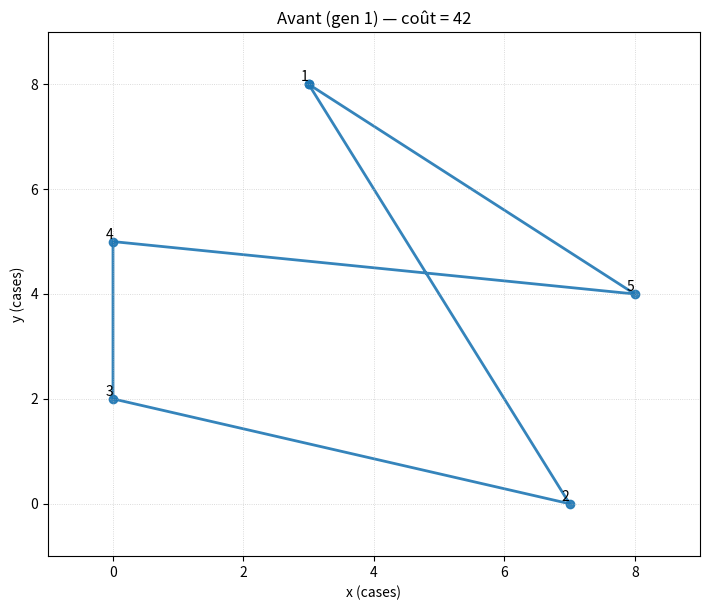
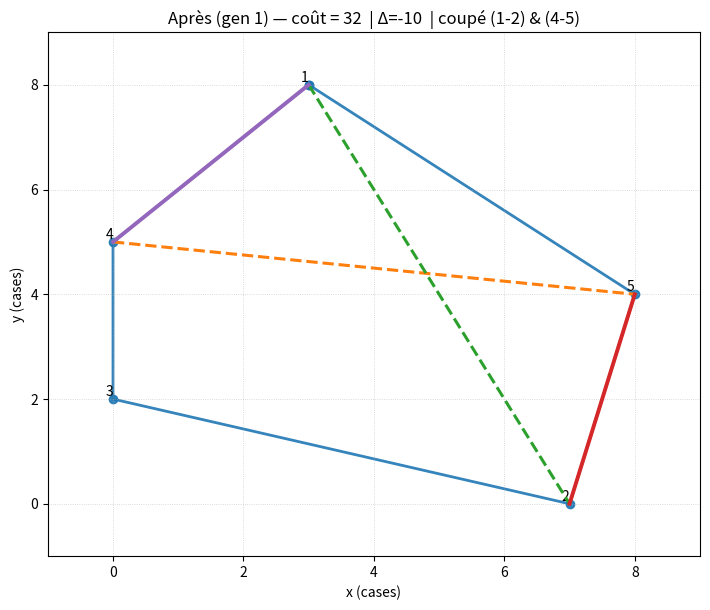
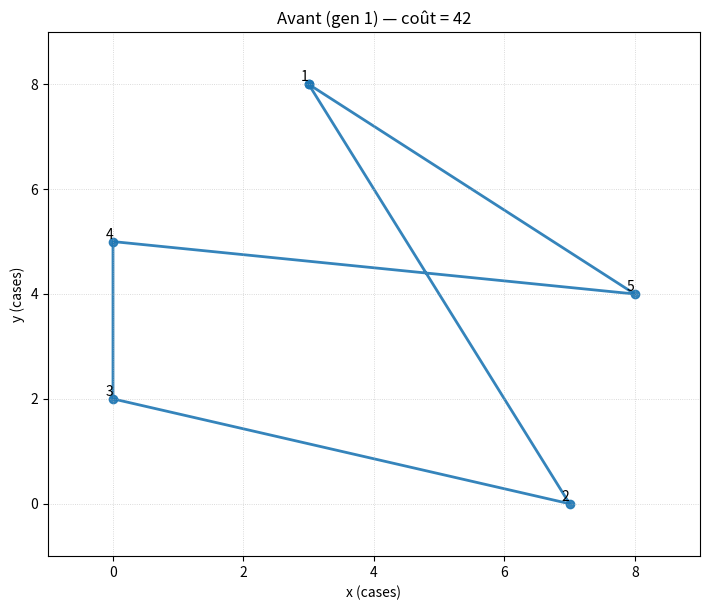
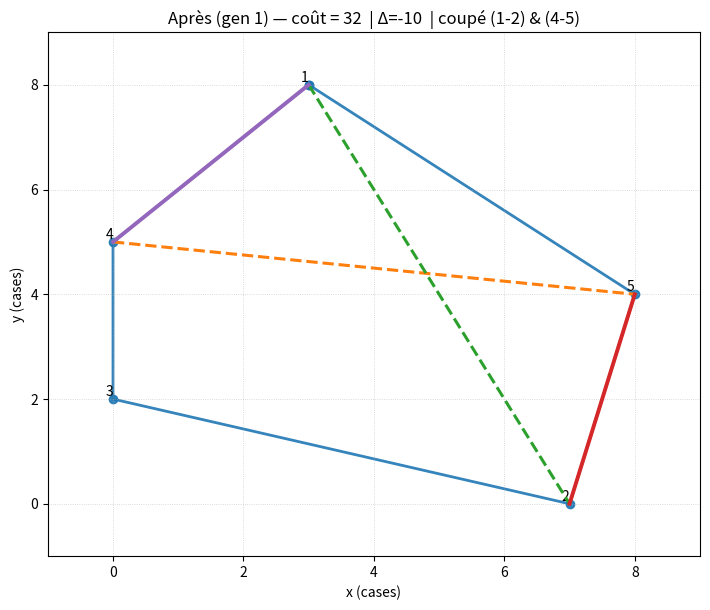

The matplotlib source for these figures, in order: (Note: this script raises an exception after producing the figures.)
import matplotlib.pyplot as plt

# =========================
# Données (Manhattan)
# =========================
coords = {
    1: (3, 8),
    2: (7, 0),
    3: (0, 2),
    4: (0, 5),
    5: (8, 4),
}

def manhattan(a, b):
    xa, ya = coords[a]
    xb, yb = coords[b]
    return abs(xa - xb) + abs(ya - yb)

def cycle_cost(tour):
    # tour : liste sans le dernier retour (ex: [1,2,3,4,5])
    n = len(tour)
    total = 0
    for i in range(n):
        a, b = tour[i], tour[(i+1) % n]
        total += manhattan(a, b)
    return total

# =========================
# 2-opt : paires valides et opérations
# =========================
def valid_two_opt_pairs(n):
    # Indices i<j avec j - i > 1 et (i=0, j=n-1) exclu (arête de retour)
    for i in range(n - 2):
        for j in range(i + 2, n - 1):
            yield i, j

def two_opt_apply(tour, i, j):
    # Inverse le segment (i+1 .. j) inclus
    new_tour = tour[:]
    new_tour[i+1:j+1] = reversed(new_tour[i+1:j+1])
    return new_tour

def two_opt_delta(tour, i, j):
    """Retourne (delta_global_local, (A,B,C,D), cost_before_local, cost_after_local)."""
    n = len(tour)
    A = tour[i]
    B = tour[(i+1) % n]
    C = tour[j]
    D = tour[(j+1) % n]
    before = manhattan(A, B) + manhattan(C, D)      # arêtes supprimées
    after  = manhattan(A, C) + manhattan(B, D)      # arêtes ajoutées
    return (after - before), (A, B, C, D), before, after

# =========================
# Visualisation
# =========================
def edge_set(tour):
    n = len(tour)
    s = set()
    for i in range(n):
        a, b = tour[i], tour[(i+1) % n]
        s.add(tuple(sorted((a, b))))
    return s

def plot_cycle(tour, title, highlight_diff=None):
    fig, ax = plt.subplots(figsize=(7.2, 6.2))
    cyc = tour + [tour[0]]
    xs = [coords[i][0] for i in cyc]
    ys = [coords[i][1] for i in cyc]
    ax.plot(xs, ys, linewidth=2.0, marker="o", alpha=0.9, zorder=1)

    for k, (x, y) in coords.items():
        ax.text(x, y, str(k), fontsize=10, ha="right", va="bottom")

    if highlight_diff is not None:
        added, removed = highlight_diff
        # retirées (pointillé)
        for (u, v) in removed:
            x1, y1 = coords[u]; x2, y2 = coords[v]
            ax.plot([x1, x2], [y1, y2], linestyle="--", linewidth=2.2, zorder=3)
        # ajoutées (plein)
        for (u, v) in added:
            x1, y1 = coords[u]; x2, y2 = coords[v]
            ax.plot([x1, x2], [y1, y2], linewidth=2.8, zorder=4)

    ax.set_title(title)
    ax.set_xlabel("x (cases)")
    ax.set_ylabel("y (cases)")
    ax.grid(True, linestyle=":", linewidth=0.6, alpha=0.6)
    pad = 1
    xs_all = [p[0] for p in coords.values()]
    ys_all = [p[1] for p in coords.values()]
    ax.set_xlim(min(xs_all)-pad, max(xs_all)+pad)
    ax.set_ylim(min(ys_all)-pad, max(ys_all)+pad)
    plt.tight_layout()
    plt.show()

# =========================
# Aide affichage "bien propre"
# =========================
def fmt_edge(u, v):
    return f"({u}-{v})"

def fmt_term(u, v):
    return f"|{coords[u][0]}-{coords[v][0]}|+|{coords[u][1]}-{coords[v][1]}|"

def print_pair_line(it_idx, i, j, A, B, C, D, before, after, delta, best_so_far=False):
    marque = " ✅" if best_so_far else ""
    print(
        f"  [#{it_idx:02d}] (i={i}, j={j}) "
        f"coupe {fmt_edge(A,B)} & {fmt_edge(C,D)}  (avant: {fmt_term(A,B)} + {fmt_term(C,D)} = {before}) | "
        f"ajoute {fmt_edge(A,C)} & {fmt_edge(B,D)}  (après: {fmt_term(A,C)} + {fmt_term(B,D)} = {after}) | "
        f"Δ = {after - before:+d}{marque}"
    )

# =========================
# Une génération (best-improvement) ou descente complète
# =========================
def one_generation_best_improvement(tour, gen_idx=1):
    """Teste toutes les paires valides, choisit le meilleur Δ. Renvoie (improved, new_tour, info)."""
    n = len(tour)
    best = None
    best_delta = 0
    best_pair = None
    best_ABCD = None
    best_before_after = None

    print(f"\n>>> Génération {gen_idx} — on teste toutes les paires 2-opt valides")
    it_idx = 0
    for (i, j) in valid_two_opt_pairs(n):
        it_idx += 1
        delta, (A, B, C, D), before, after = two_opt_delta(tour, i, j)
        # affichage détaillé des arêtes comparées
        print_pair_line(it_idx, i, j, A, B, C, D, before, after, delta,
                        best_so_far=(best_pair == (i, j) and delta < best_delta))
        # mise à jour du meilleur
        if best is None or delta < best_delta:
            best = two_opt_apply(tour, i, j)
            best_delta = delta
            best_pair = (i, j)
            best_ABCD = (A, B, C, D)
            best_before_after = (before, after)

    if best is not None and best_delta < 0:
        # préparer diff visuelle
        prev_edges = edge_set(tour)
        new_edges = edge_set(best)
        added = new_edges - prev_edges
        removed = prev_edges - new_edges
        info = {
            "pair": best_pair,
            "ABCD": best_ABCD,
            "delta": best_delta,
            "before_after": best_before_after,
            "added": added,
            "removed": removed,
        }
        # résumé de la génération
        (A, B, C, D) = best_ABCD
        before, after = best_before_after
        print(f"\n>>> Choix génération {gen_idx}: (i,j) = {best_pair}  "
              f"— coupe {fmt_edge(A,B)} & {fmt_edge(C,D)}  → ajoute {fmt_edge(A,C)} & {fmt_edge(B,D)}")
        print(f"    Coût local arêtes: avant={before}, après={after}, Δ={best_delta:+d}")
        return True, best, info
    else:
        print(f"\n>>> Génération {gen_idx}: aucune paire 2-opt n'améliore (Δ_min = {best_delta:+d}) → arrêt.")
        return False, tour, None

def hill_climb_2opt(tour, full_descent=True):
    """Si full_descent=False, ne fait qu'une seule génération. Sinon, répète jusqu'au blocage."""
    current = tour[:]
    it = 0
    while True:
        it += 1
        cost_before = cycle_cost(current)
        print(f"\n--- État avant génération {it} — tour = {current + [current[0]]} | coût = {cost_before}")
        improved, new_tour, info = one_generation_best_improvement(current, gen_idx=it)

        if not improved:
            print("=> Aucune amélioration : arrêt (optimum local).")
            break

        # tracé avant/après de cette génération
        title_before = f"Avant (gen {it}) — coût = {cost_before}"
        plot_cycle(current, title_before)

        title_after = (f"Après (gen {it}) — coût = {cycle_cost(new_tour)}  "
                       f"| Δ={info['delta']}  "
                       f"| coupé ({info['ABCD'][0]}-{info['ABCD'][1]}) & ({info['ABCD'][2]}-{info['ABCD'][3]})")
        # surligner arêtes ajoutées/retirées
        plot_cycle(new_tour, title_after, highlight_diff=(info["added"], info["removed"]))

        current = new_tour
        if not full_descent:
            # on ne fait qu'une génération si demandé
            break

    return current

# =========================
# Exécution
# =========================
if __name__ == "__main__":
    base_cycle = [1, 2, 3, 4, 5]
    print(f"Chemin initial : {base_cycle + [base_cycle[0]]}  |  coût = {cycle_cost(base_cycle)}")

    print("\n=== Mode 1 : une seule génération (best-improvement) ===")
    tour_after_one = hill_climb_2opt(base_cycle[:], full_descent=False)
    print(f"Résultat après 1 génération : {tour_after_one + [tour_after_one[0]]}  |  coût = {cycle_cost(tour_after_one)}")

    print("\n=== Mode 2 : descente complète (répéter jusqu'au blocage) ===")
    tour_final = hill_climb_2opt(base_cycle[:], full_descent=True)
    print(f"Solution finale : {tour_final + [tour_final[0]]}  |  coût = {cZAycle_cost(tour_final)}")
